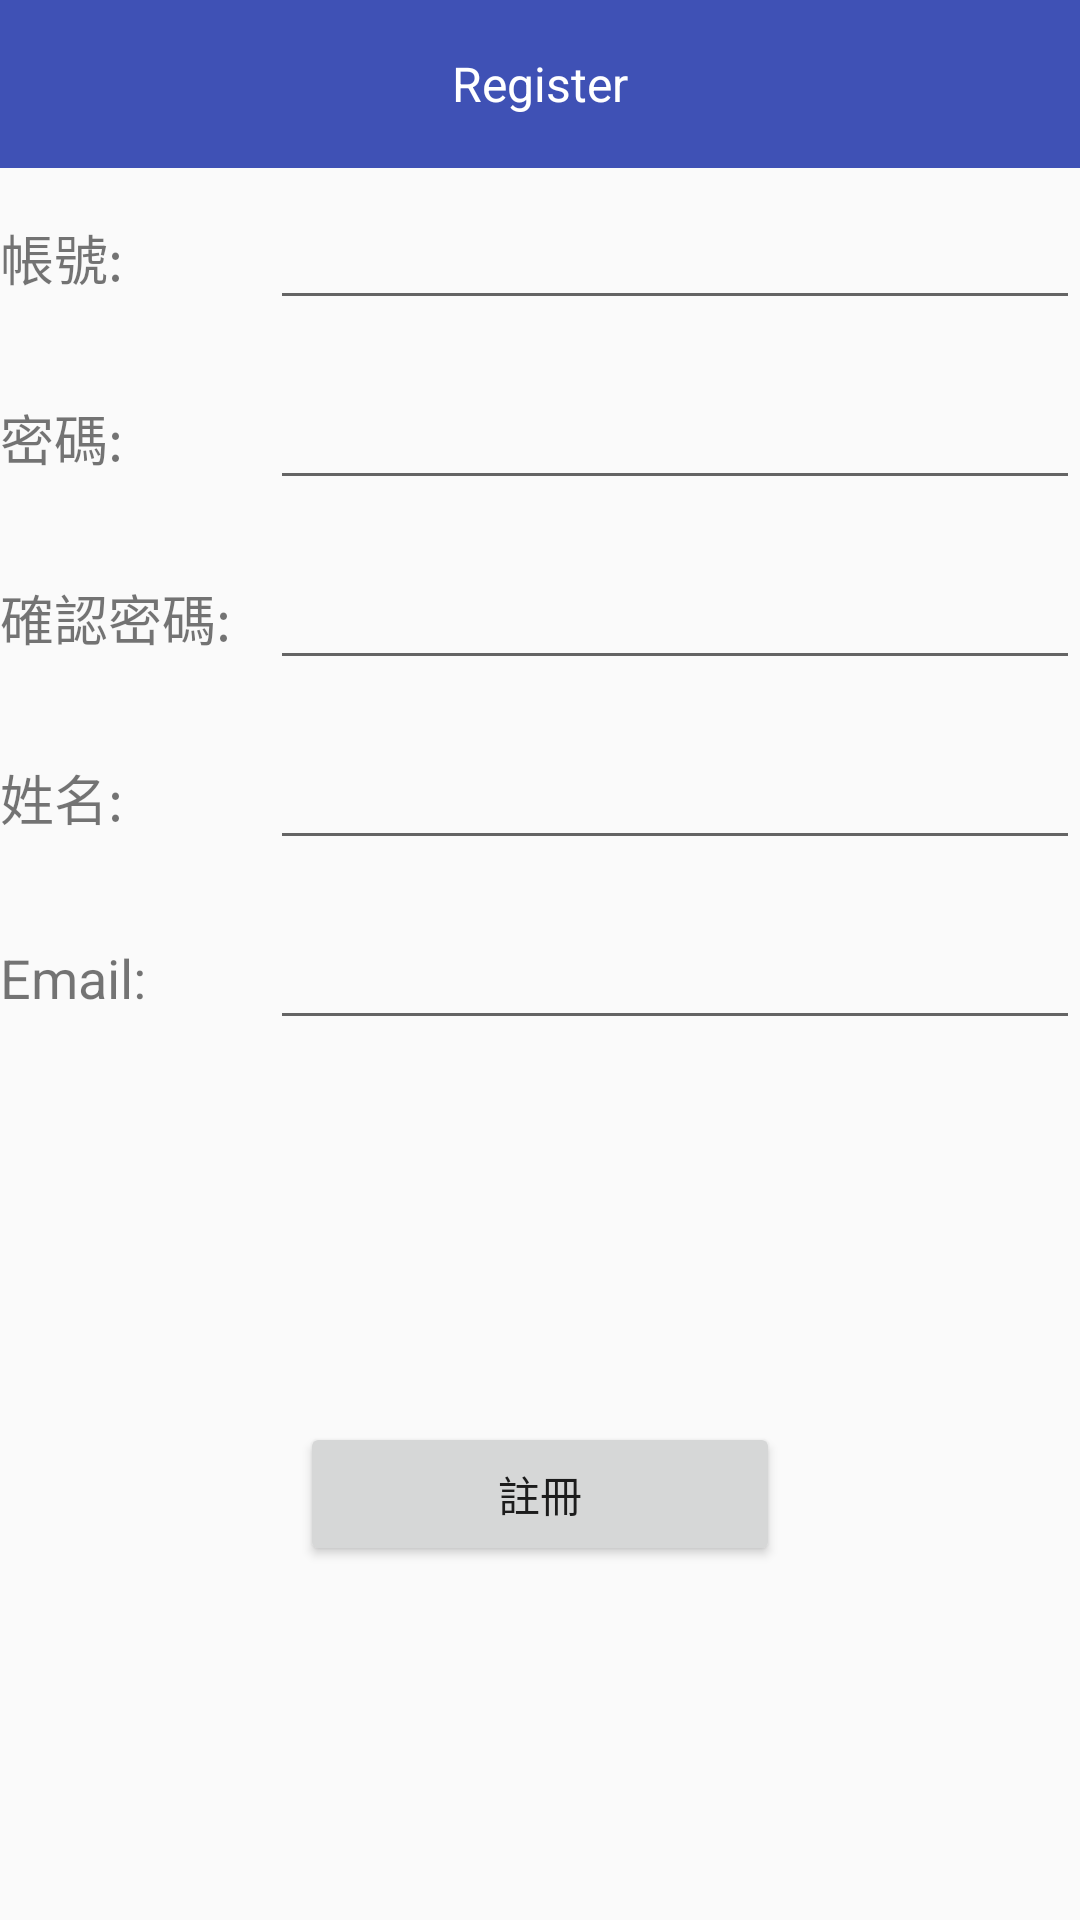

Here is an Android app screen rendered from its layout file. Give the layout XML and the strings, colors and styles it references.
<!-- AndroidManifest.xml: application theme AppTheme.NoActionBar -->
<!-- res/layout/activity_register.xml -->
<?xml version="1.0" encoding="utf-8"?>
<LinearLayout xmlns:android="http://schemas.android.com/apk/res/android"
    xmlns:app="http://schemas.android.com/apk/res-auto"
    xmlns:tools="http://schemas.android.com/tools"
    android:id="@+id/activity_register"
    android:layout_width="match_parent"
    android:layout_height="match_parent"
    android:orientation="vertical"
    tools:context="com.tsai.community.RegisterActivity">

    <android.support.design.widget.AppBarLayout
        android:id="@+id/appbar"
        android:layout_width="match_parent"
        android:layout_height="wrap_content"
        android:theme="@style/ThemeOverlay.AppCompat.Dark.ActionBar">

        <android.support.v7.widget.Toolbar
            android:id="@+id/toolbar"
            android:layout_width="match_parent"
            android:layout_height="?attr/actionBarSize"
            android:background="@color/colorPrimary"

            app:popupTheme="@style/ThemeOverlay.AppCompat.Dark">
            
            <TextView
                android:id="@+id/toolbar_title"
                android:layout_width="wrap_content"
                android:layout_height="wrap_content"
                android:layout_gravity="center"
                android:text="Register"
                android:textColor="#ffffff"
                android:textSize="16dp" />
            #添加Text在Toolbar中間

        </android.support.v7.widget.Toolbar>

    </android.support.design.widget.AppBarLayout>

    <LinearLayout
        android:layout_width="match_parent"
        android:layout_height="60dp"
        android:gravity="center_vertical"
        android:orientation="horizontal">

        <TextView
            android:id="@+id/textView1"
            android:layout_width="0dp"
            android:layout_height="wrap_content"
            android:layout_weight="1"
            android:text="帳號:"
            android:textSize="18dp" />

        <EditText
            android:id="@+id/ed_Account"
            android:layout_width="0dp"
            android:layout_height="wrap_content"
            android:layout_weight="3"
            android:inputType="textPersonName" />
    </LinearLayout>

    <LinearLayout
        android:layout_width="match_parent"
        android:layout_height="60dp"
        android:gravity="center_vertical"
        android:orientation="horizontal">

        <TextView
            android:id="@+id/textView2"
            android:layout_width="0dp"
            android:layout_height="wrap_content"
            android:layout_weight="1"
            android:text="密碼:"
            android:textSize="18dp" />

        <EditText
            android:id="@+id/ed_Password"
            android:layout_width="0dp"
            android:layout_height="wrap_content"
            android:layout_weight="3"
            android:inputType="textPassword" />
    </LinearLayout>

    <LinearLayout
        android:layout_width="match_parent"
        android:layout_height="60dp"
        android:gravity="center_vertical"
        android:orientation="horizontal">

        <TextView
            android:id="@+id/textView3"
            android:layout_width="0dp"
            android:layout_height="wrap_content"
            android:layout_weight="1"
            android:text="確認密碼:"
            android:textSize="18dp" />

        <EditText
            android:id="@+id/ed_PasswordCheck"
            android:layout_width="0dp"
            android:layout_height="wrap_content"
            android:layout_weight="3"
            android:inputType="textPassword" />
    </LinearLayout>

    <LinearLayout
        android:layout_width="match_parent"
        android:layout_height="60dp"
        android:gravity="center_vertical"
        android:orientation="horizontal">

        <TextView
            android:id="@+id/textView4"
            android:layout_width="0dp"
            android:layout_height="wrap_content"
            android:layout_weight="1"
            android:text="姓名:"
            android:textSize="18dp" />

        <EditText
            android:id="@+id/ed_Name"
            android:layout_width="0dp"
            android:layout_height="wrap_content"
            android:layout_weight="3"
            android:inputType="textPersonName" />
    </LinearLayout>

    <LinearLayout
        android:layout_width="match_parent"
        android:layout_height="60dp"
        android:gravity="center_vertical"
        android:orientation="horizontal">

        <TextView
            android:id="@+id/textView5"
            android:layout_width="0dp"
            android:layout_height="wrap_content"
            android:layout_weight="1"
            android:text="Email:"
            android:textSize="18dp" />

        <EditText
            android:id="@+id/ed_Email"
            android:layout_width="0dp"
            android:layout_height="wrap_content"
            android:layout_weight="3"
            android:inputType="textEmailAddress" />
    </LinearLayout>

    <LinearLayout
        android:layout_width="match_parent"
        android:layout_height="0dp"
        android:layout_weight="1"
        android:gravity="center_vertical|center_horizontal"
        android:orientation="horizontal">

        <Button
            android:id="@+id/button"
            android:layout_width="160dp"
            android:layout_height="wrap_content"
            android:onClick="Register"
            android:text="註冊" />

    </LinearLayout>
</LinearLayout>
<!-- resources referenced by this layout -->
<resources>
  <color name="colorPrimary">#3F51B5</color>
  <style name="AppTheme.NoActionBar">
          <item name="windowActionBar">false</item>
          <item name="windowNoTitle">true</item>
          <item name="android:windowDrawsSystemBarBackgrounds">true</item>
          <item name="android:statusBarColor">@color/colorPrimary</item>
      </style>
</resources>
